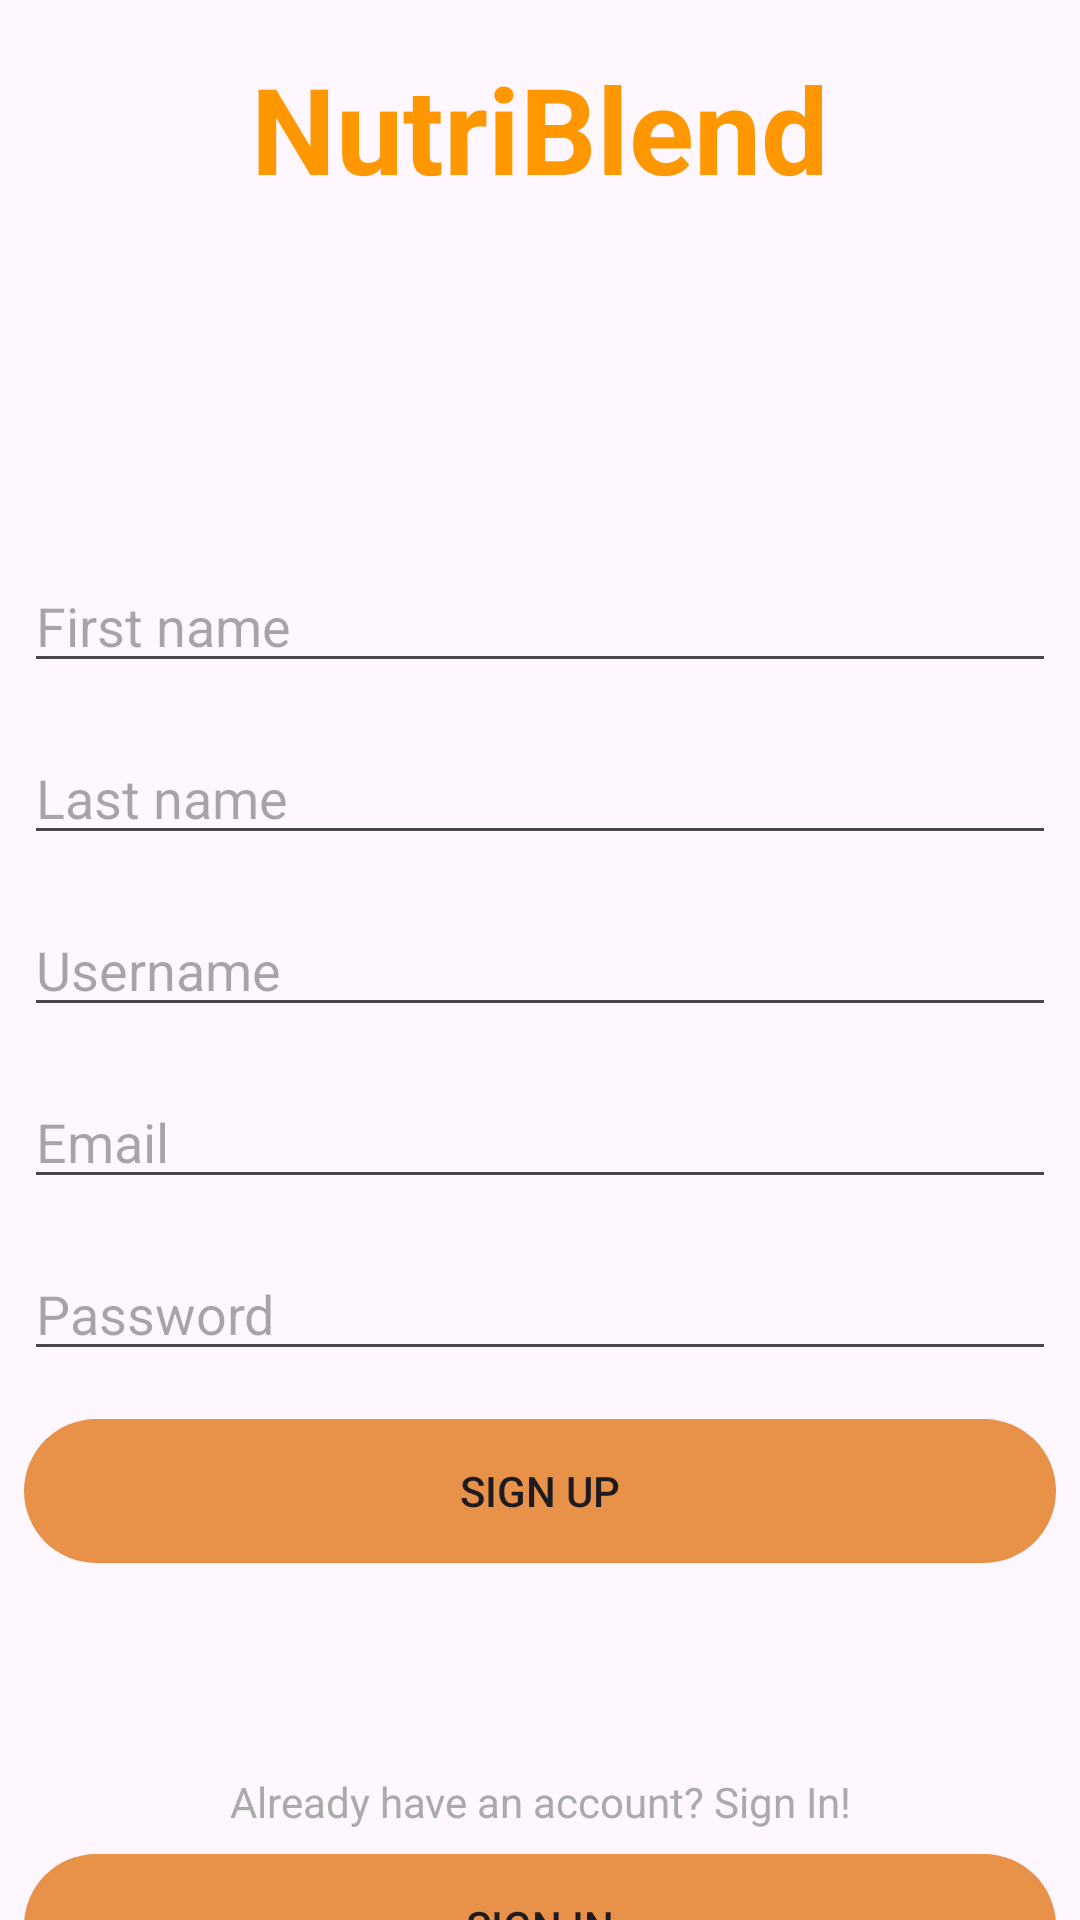

This screen was rendered from an Android layout file. Write that file and the resources it references.
<!-- AndroidManifest.xml: application theme Theme.NutriBlend -->
<!-- res/layout/activity_signup.xml -->
<?xml version="1.0" encoding="utf-8"?>
<androidx.constraintlayout.widget.ConstraintLayout xmlns:android="http://schemas.android.com/apk/res/android"
    xmlns:app="http://schemas.android.com/apk/res-auto"
    xmlns:tools="http://schemas.android.com/tools"
    android:layout_width="match_parent"
    android:layout_height="match_parent"
    tools:context=".SignupActivity">

    <TextView
        android:id="@+id/header_title_textView"
        android:layout_width="wrap_content"
        android:layout_height="wrap_content"
        android:layout_marginTop="16dp"
        android:layout_marginBottom="16dp"
        android:text="@string/app_name"
        android:textColor="#FF9800"
        android:textSize="40sp"
        android:textStyle="bold"
        app:layout_constraintBottom_toTopOf="@+id/userImageView"
        app:layout_constraintEnd_toEndOf="parent"
        app:layout_constraintStart_toStartOf="parent"
        app:layout_constraintTop_toTopOf="parent" />

    <ImageView
        android:id="@+id/userImageView"
        android:layout_width="311dp"
        android:layout_height="69dp"
        android:layout_marginStart="8dp"
        android:layout_marginTop="16dp"
        android:layout_marginEnd="8dp"
        android:layout_marginBottom="8dp"
        android:src="@drawable/add_image_icon"
        app:layout_constraintBottom_toTopOf="@+id/firstNameEditText"
        app:layout_constraintEnd_toEndOf="parent"
        app:layout_constraintStart_toStartOf="parent"
        app:layout_constraintTop_toBottomOf="@+id/header_title_textView" />

    <EditText
        android:id="@+id/firstNameEditText"
        android:layout_width="0dp"
        android:layout_height="wrap_content"
        android:layout_marginStart="8dp"
        android:layout_marginTop="8dp"
        android:layout_marginEnd="8dp"
        android:layout_marginBottom="8dp"
        android:hint="@string/first_name"
        app:layout_constraintBottom_toTopOf="@+id/lastNameEditText"
        app:layout_constraintEnd_toEndOf="parent"
        app:layout_constraintStart_toStartOf="parent"
        app:layout_constraintTop_toBottomOf="@+id/userImageView" />

    <EditText
        android:id="@+id/lastNameEditText"
        android:layout_width="0dp"
        android:layout_height="wrap_content"
        android:layout_marginStart="8dp"
        android:layout_marginTop="8dp"
        android:layout_marginEnd="8dp"
        android:layout_marginBottom="8dp"
        android:hint="@string/last_name"
        app:layout_constraintBottom_toTopOf="@+id/usernameEditText"
        app:layout_constraintEnd_toEndOf="parent"
        app:layout_constraintStart_toStartOf="parent"
        app:layout_constraintTop_toBottomOf="@+id/firstNameEditText" />

    <EditText
        android:id="@+id/usernameEditText"
        android:layout_width="match_parent"
        android:layout_height="wrap_content"
        android:layout_marginStart="8dp"
        android:layout_marginTop="8dp"
        android:layout_marginEnd="8dp"
        android:layout_marginBottom="8dp"
        android:hint="@string/username"
        app:layout_constraintBottom_toTopOf="@+id/emailEditText"
        app:layout_constraintEnd_toEndOf="parent"
        app:layout_constraintHorizontal_bias="0.0"
        app:layout_constraintStart_toStartOf="parent"
        app:layout_constraintTop_toBottomOf="@+id/lastNameEditText" />

    <EditText
        android:id="@+id/emailEditText"
        android:layout_width="match_parent"
        android:layout_height="wrap_content"
        android:layout_marginStart="8dp"
        android:layout_marginTop="8dp"
        android:layout_marginEnd="8dp"
        android:layout_marginBottom="8dp"
        android:hint="@string/email"
        android:inputType="textEmailAddress"
        app:layout_constraintBottom_toTopOf="@+id/signUpPasswordEditText"
        app:layout_constraintEnd_toEndOf="parent"
        app:layout_constraintStart_toStartOf="parent"
        app:layout_constraintTop_toBottomOf="@+id/usernameEditText" />

    <EditText
        android:id="@+id/signUpPasswordEditText"
        android:layout_width="match_parent"
        android:layout_height="wrap_content"
        android:layout_marginStart="8dp"
        android:layout_marginTop="8dp"
        android:layout_marginEnd="8dp"
        android:layout_marginBottom="8dp"
        android:hint="@string/password"
        android:inputType="textPassword"
        app:layout_constraintBottom_toTopOf="@+id/signupActivitySignupBtn"
        app:layout_constraintEnd_toEndOf="parent"
        app:layout_constraintStart_toStartOf="parent"
        app:layout_constraintTop_toBottomOf="@+id/emailEditText" />

    <Button
        android:id="@+id/signupActivitySignupBtn"
        android:layout_width="match_parent"
        android:layout_height="48dp"
        android:layout_marginStart="8dp"
        android:layout_marginTop="16dp"
        android:layout_marginEnd="8dp"
        android:text="@string/signup"
        app:layout_constraintEnd_toEndOf="parent"
        app:layout_constraintStart_toStartOf="parent"
        app:layout_constraintTop_toBottomOf="@+id/signUpPasswordEditText"
        android:background="@drawable/button_background"
        app:backgroundTint="@color/button_color_state"/>

    <TextView
        android:id="@+id/signinTextView"
        android:layout_width="match_parent"
        android:layout_height="wrap_content"
        android:layout_marginStart="8dp"
        android:layout_marginTop="128dp"
        android:layout_marginEnd="8dp"
        android:layout_marginBottom="4dp"
        android:text="@string/signin_invitation"
        android:textAlignment="center"
        android:textColor="@android:color/darker_gray"
        app:layout_constraintBottom_toTopOf="@+id/signupActivitysigninBtn"
        app:layout_constraintEnd_toEndOf="parent"
        app:layout_constraintHorizontal_bias="0.0"
        app:layout_constraintStart_toStartOf="parent"
        app:layout_constraintTop_toBottomOf="@+id/signupActivitySignupBtn" />

    <Button
        android:id="@+id/signupActivitysigninBtn"
        android:layout_width="0dp"
        android:layout_height="wrap_content"
        android:layout_centerHorizontal="true"
        android:layout_marginStart="8dp"
        android:layout_marginTop="4dp"
        android:layout_marginEnd="8dp"
        android:layout_marginBottom="32dp"
        android:text="@string/signin"
        app:layout_constraintBottom_toBottomOf="parent"
        app:layout_constraintEnd_toEndOf="parent"
        app:layout_constraintHorizontal_bias="0.0"
        app:layout_constraintStart_toStartOf="parent"
        app:layout_constraintTop_toBottomOf="@+id/signinTextView"
        app:layout_constraintVertical_bias="1.0"
        android:background="@drawable/button_background"
        app:backgroundTint="@color/button_color_state"/>
</androidx.constraintlayout.widget.ConstraintLayout>
<!-- resources referenced by this layout -->
<resources>
  <!-- drawable button_background (drawable) -->
  <?xml version="1.0" encoding="utf-8"?>
  <selector xmlns:android="http://schemas.android.com/apk/res/android">
      <item>
          <shape  android:shape="rectangle" >
              <corners android:radius="50dp" />
          </shape>
      </item>
  </selector>
  <string name="app_name">NutriBlend</string>
  <string name="email">Email</string>
  <string name="first_name">First name</string>
  <string name="last_name">Last name</string>
  <string name="password">Password</string>
  <string name="signin">Sign In</string>
  <string name="signin_invitation">Already have an account? Sign In!</string>
  <string name="signup">Sign Up</string>
  <string name="username">Username</string>
  <style name="Theme.NutriBlend" parent="Base.Theme.NutriBlend" />
  <style name="Base.Theme.NutriBlend" parent="Theme.Material3.DayNight">
          
          
      </style>
</resources>
